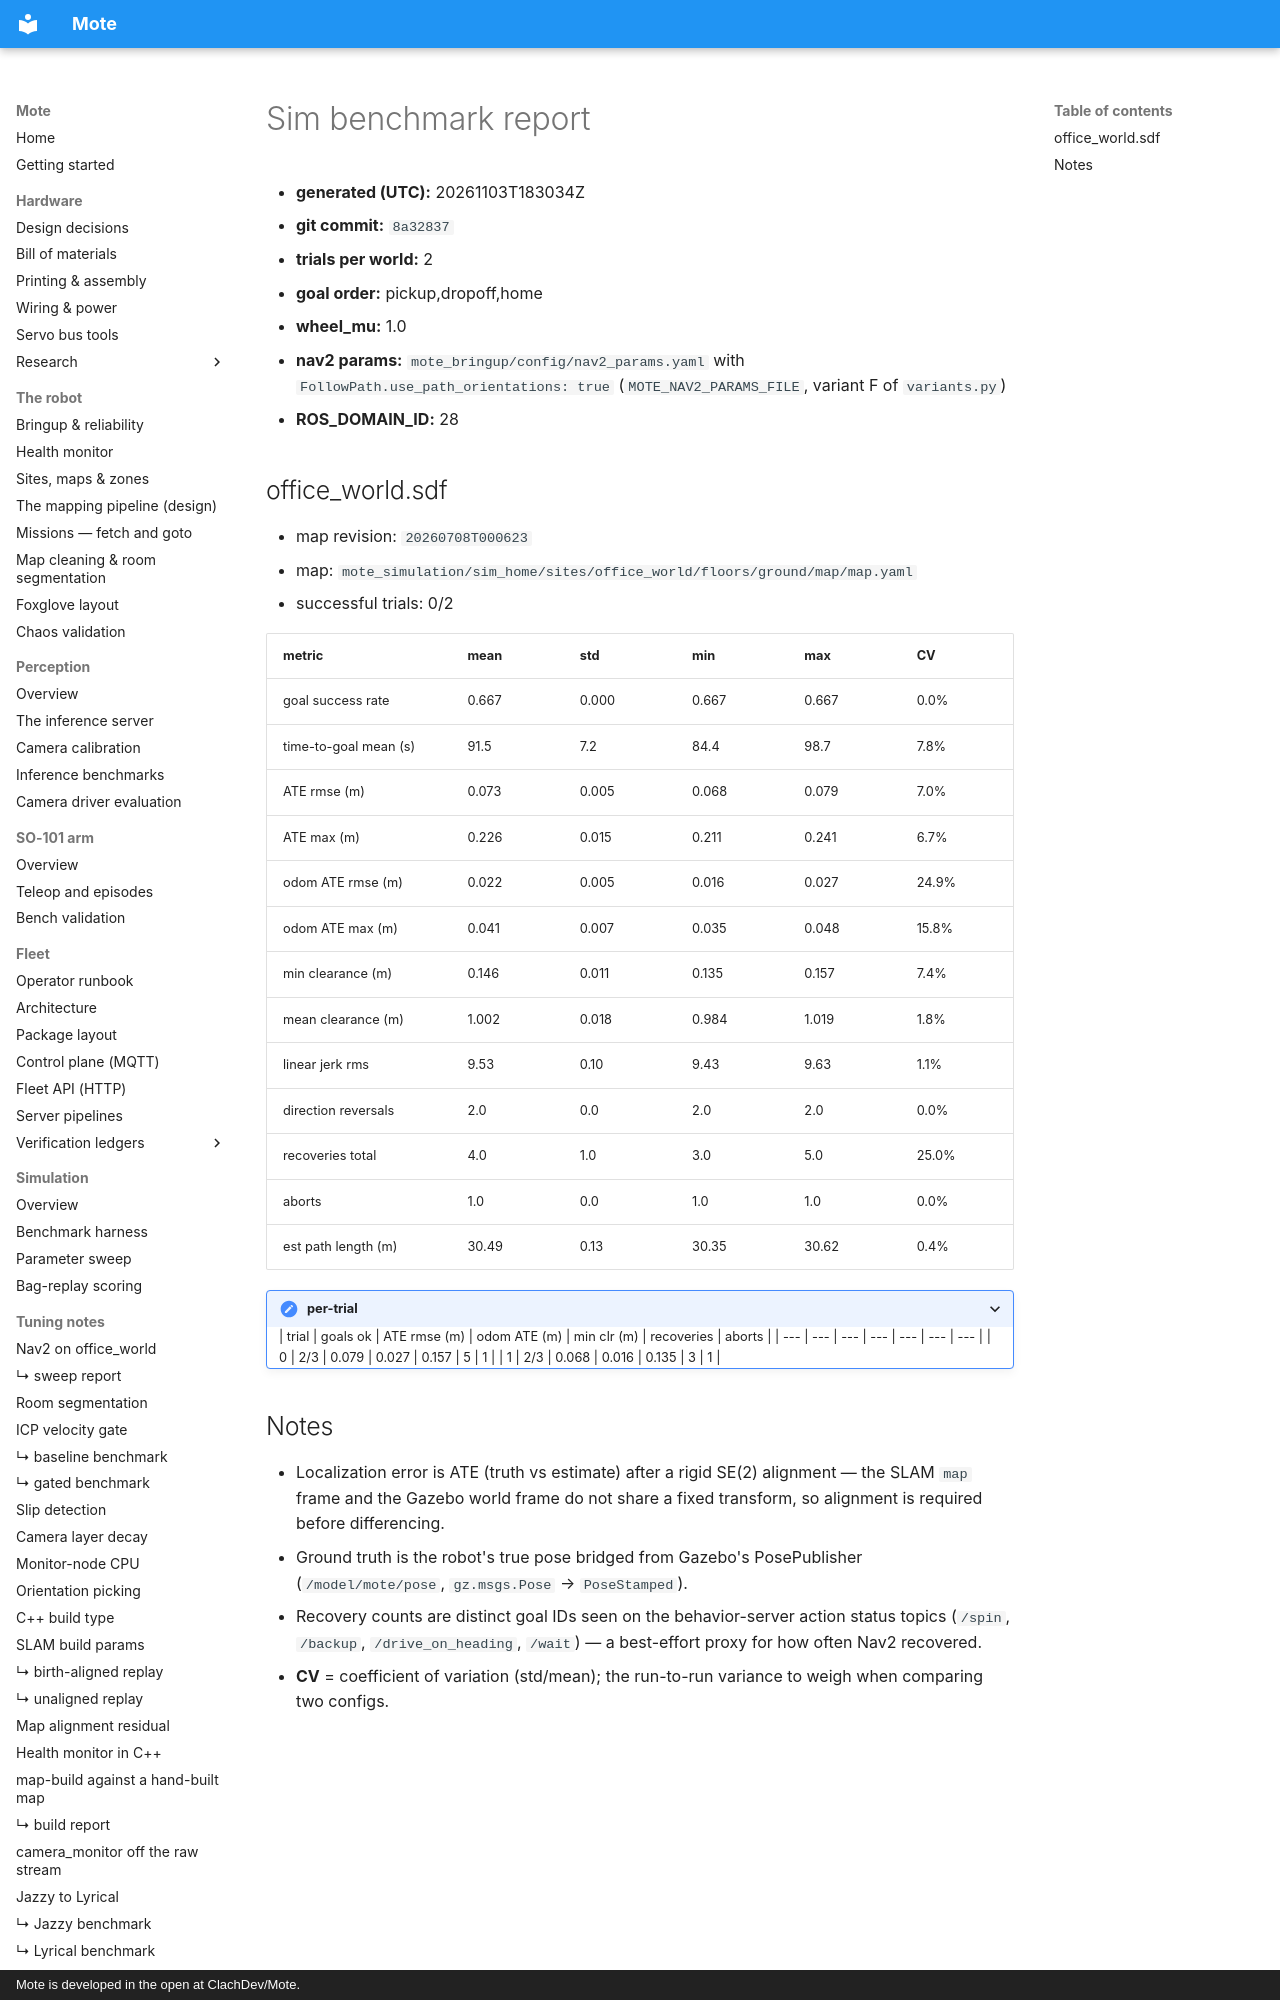

repository: ClachDev/Mote · page: tuning/2026-11-03-lyrical-upgrade/bench-lyrical-path-orientations/index.html · generator: mkdocs · copyright: Mote is developed in the open at ClachDev/Mote.

# Sim benchmark report

- **generated (UTC):** 20261103T183034Z
- **git commit:** `8a32837`
- **trials per world:** 2
- **goal order:** pickup,dropoff,home
- **wheel_mu:** 1.0
- **nav2 params:** `mote_bringup/config/nav2_params.yaml` with `FollowPath.use_path_orientations: true` (`MOTE_NAV2_PARAMS_FILE`, variant F of `variants.py`)
- **ROS_DOMAIN_ID:** 28

## office_world.sdf

- map revision: `20260708T000623`
- map: `mote_simulation/sim_home/sites/office_world/floors/ground/map/map.yaml`
- successful trials: 0/2

| metric | mean | std | min | max | CV |
| --- | --- | --- | --- | --- | --- |
| goal success rate | 0.667 | 0.000 | 0.667 | 0.667 | 0.0% |
| time-to-goal mean (s) | 91.5 | 7.2 | 84.4 | 98.7 | 7.8% |
| ATE rmse (m) | 0.073 | 0.005 | 0.068 | 0.079 | 7.0% |
| ATE max (m) | 0.226 | 0.015 | 0.211 | 0.241 | 6.7% |
| odom ATE rmse (m) | 0.022 | 0.005 | 0.016 | 0.027 | 24.9% |
| odom ATE max (m) | 0.041 | 0.007 | 0.035 | 0.048 | 15.8% |
| min clearance (m) | 0.146 | 0.011 | 0.135 | 0.157 | 7.4% |
| mean clearance (m) | 1.002 | 0.018 | 0.984 | 1.019 | 1.8% |
| linear jerk rms | 9.53 | 0.10 | 9.43 | 9.63 | 1.1% |
| direction reversals | 2.0 | 0.0 | 2.0 | 2.0 | 0.0% |
| recoveries total | 4.0 | 1.0 | 3.0 | 5.0 | 25.0% |
| aborts | 1.0 | 0.0 | 1.0 | 1.0 | 0.0% |
| est path length (m) | 30.49 | 0.13 | 30.35 | 30.62 | 0.4% |

<details><summary>per-trial</summary>

| trial | goals ok | ATE rmse (m) | odom ATE (m) | min clr (m) | recoveries | aborts |
| --- | --- | --- | --- | --- | --- | --- |
| 0 | 2/3 | 0.079 | 0.027 | 0.157 | 5 | 1 |
| 1 | 2/3 | 0.068 | 0.016 | 0.135 | 3 | 1 |

</details>
